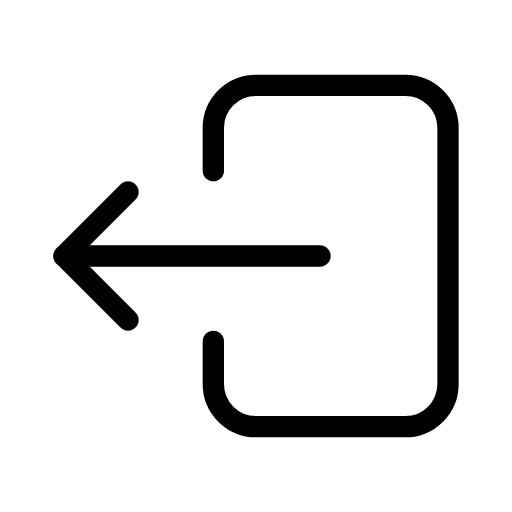
t = 0.00 s
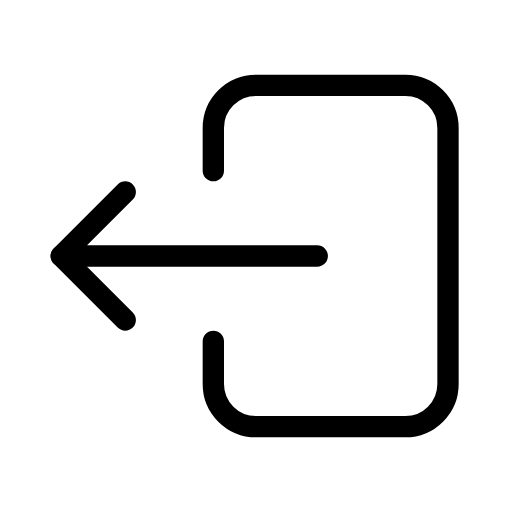
t = 0.25 s
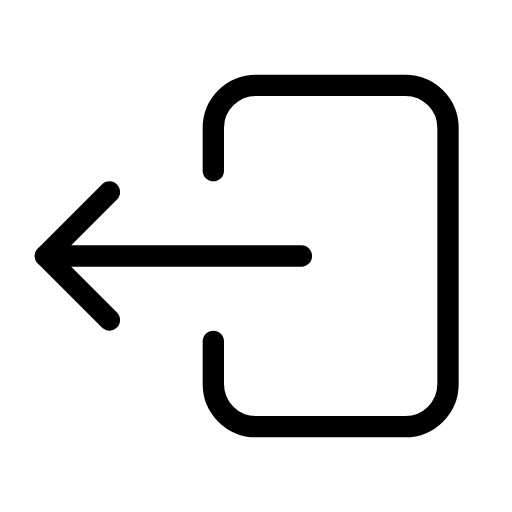
t = 0.75 s
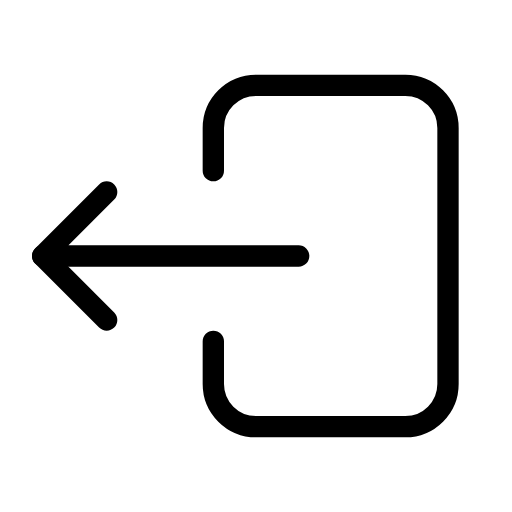
t = 1.00 s
t = 1.25 s: frame unchanged from t = 0.75 s, image omitted
t = 1.75 s: frame unchanged from t = 0.25 s, image omitted

The animated SVG that drew these frames (rendered in a browser with its animation timeline set to each time). Animation: 1 SMIL element (animateTransform=1); one cycle of 2.00 s, repeats indefinitely.

<svg xmlns="http://www.w3.org/2000/svg" width="24" height="24" viewBox="0 0 24 24" fill="none" stroke="currentColor"
     stroke-width="1" stroke-linecap="round" stroke-linejoin="round"
     class="icon icon-tabler icons-tabler-animated icon-tabler-logout-2">
    <path stroke="none" d="M0 0h24v24H0z" fill="none"/>
    <path d="M10 8v-2a2 2 0 0 1 2 -2h7a2 2 0 0 1 2 2v12a2 2 0 0 1 -2 2h-7a2 2 0 0 1 -2 -2v-2"/>
    <g>
        <animateTransform attributeName="transform" type="translate" values="0 0;-1 0;0 0" dur="2s" repeatCount="indefinite" keyTimes="0;0.5;1" calcMode="spline" keySplines="0.42 0 0.58 1;0.42 0 0.58 1"/>
        <path d="M15 12h-12l3 -3"/>
        <path d="M6 15l-3 -3"/>
    </g>
</svg>
